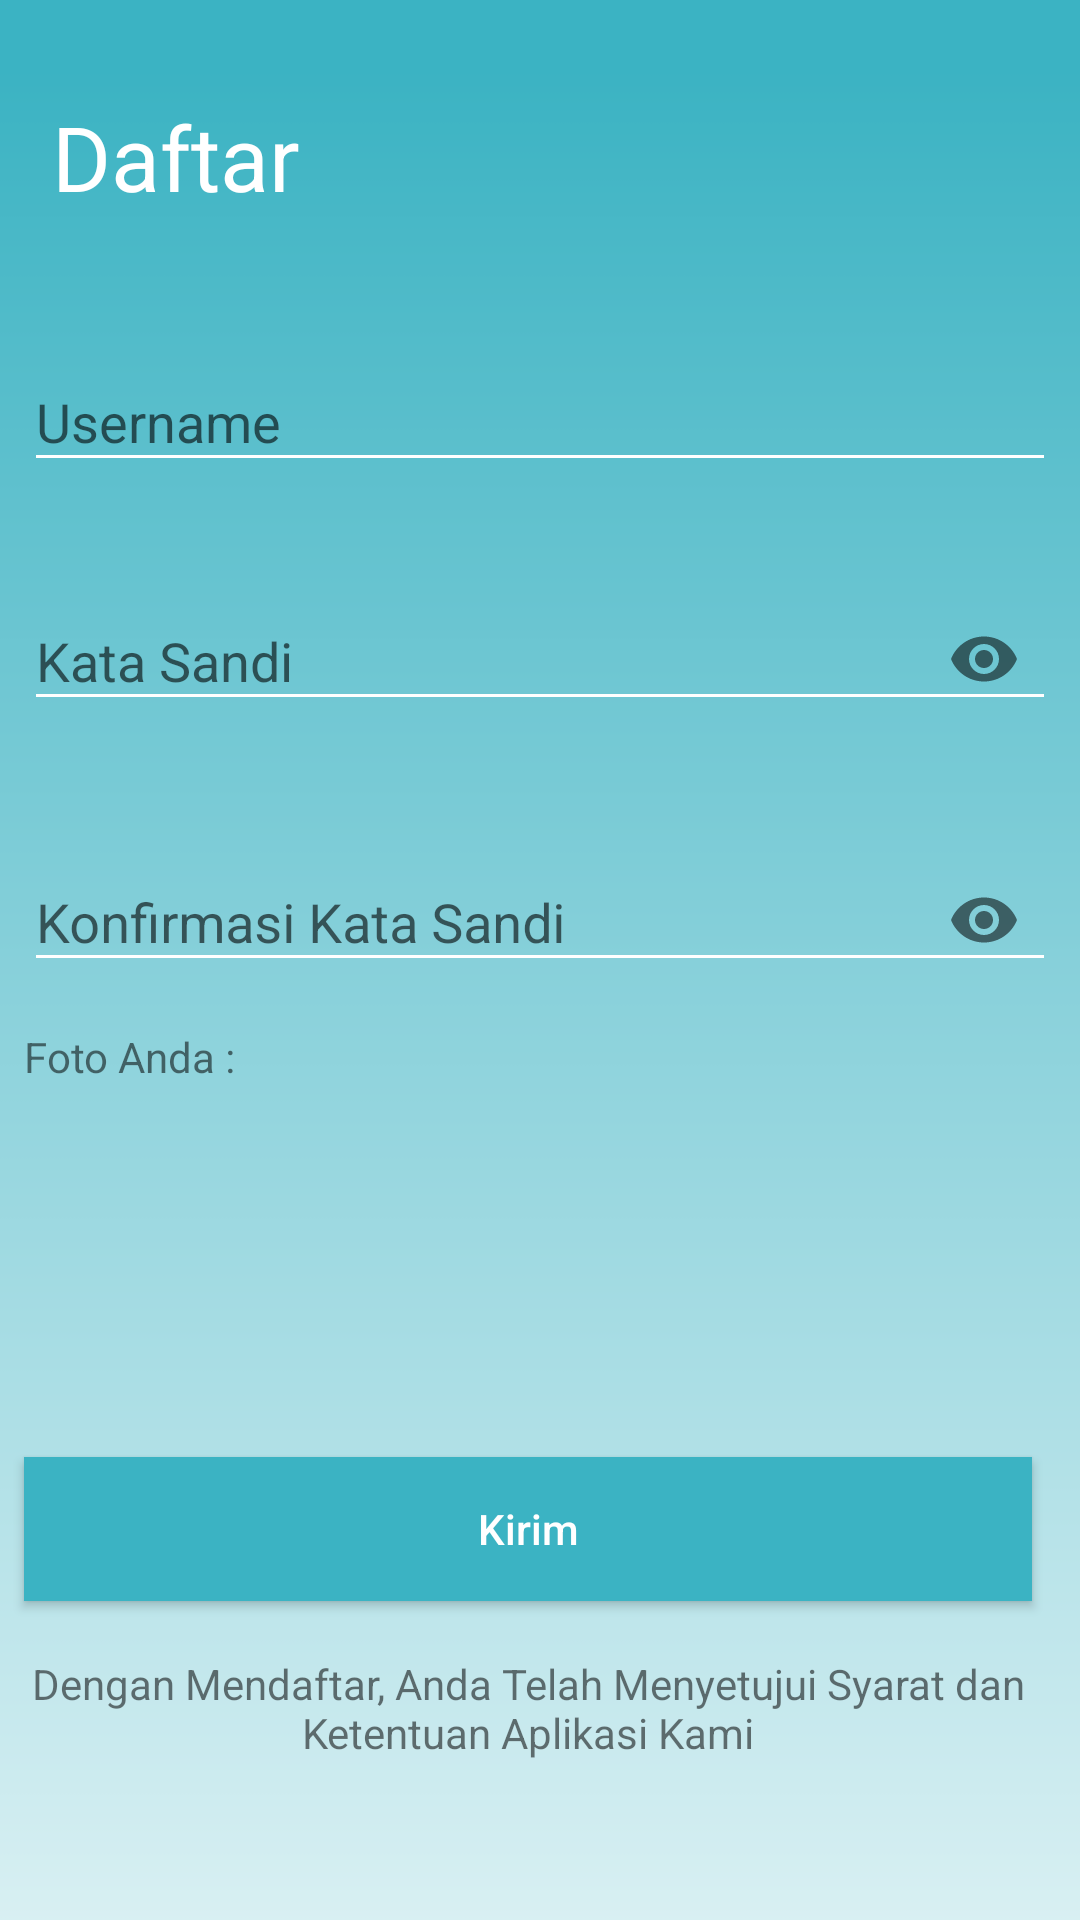

The Android layout XML behind this screen, and the referenced resources:
<!-- AndroidManifest.xml: application theme AppTheme -->
<!-- res/layout/activity_daftar.xml -->
<?xml version="1.0" encoding="utf-8"?>
<ScrollView xmlns:android="http://schemas.android.com/apk/res/android"
    xmlns:app="http://schemas.android.com/apk/res-auto"
    xmlns:tools="http://schemas.android.com/tools"
    android:layout_width="match_parent"
    android:layout_height="match_parent"
    tools:context=".DaftarActivity"
    android:background="@drawable/home_bg">

    <android.support.constraint.ConstraintLayout
        android:layout_width="match_parent"
        android:layout_height="wrap_content">

        <TextView
            android:id="@+id/textView9"
            android:layout_width="wrap_content"
            android:layout_height="wrap_content"
            android:layout_marginEnd="8dp"
            android:layout_marginLeft="8dp"
            android:layout_marginRight="8dp"
            android:layout_marginStart="8dp"
            android:layout_marginTop="32dp"
            android:text="Daftar "
            android:textColor="@color/colorWhite"
            android:textSize="30sp"
            app:layout_constraintEnd_toEndOf="parent"
            app:layout_constraintHorizontal_bias="0.037"
            app:layout_constraintStart_toStartOf="parent"
            app:layout_constraintTop_toTopOf="parent" />

        <Button
            android:id="@+id/daftarAkun"
            android:layout_width="0dp"
            android:layout_height="wrap_content"
            android:layout_marginEnd="16dp"
            android:layout_marginLeft="8dp"
            android:layout_marginRight="16dp"
            android:layout_marginStart="8dp"
            android:layout_marginTop="16dp"
            android:background="#3BB3C3"
            android:text="Kirim"
            android:textAllCaps="false"
            android:textColor="@android:color/white"
            app:layout_constraintEnd_toEndOf="parent"
            app:layout_constraintHorizontal_bias="1.0"
            app:layout_constraintStart_toStartOf="parent"
            app:layout_constraintTop_toBottomOf="@+id/gambarFoto" />

        <android.support.design.widget.TextInputLayout
            android:id="@+id/textInputLayout4"
            android:layout_width="0dp"
            android:layout_height="wrap_content"
            android:layout_marginEnd="8dp"
            android:layout_marginLeft="8dp"
            android:layout_marginRight="8dp"
            android:layout_marginStart="8dp"
            android:layout_marginTop="36dp"
            app:layout_constraintEnd_toEndOf="parent"
            app:layout_constraintHorizontal_bias="0.0"
            app:layout_constraintStart_toStartOf="parent"
            app:layout_constraintTop_toBottomOf="@+id/textView9">

            <android.support.design.widget.TextInputEditText
                android:id="@+id/emailUserDaftar"
                android:layout_width="match_parent"
                android:layout_height="wrap_content"
                android:hint="Username"
                android:inputType="textEmailAddress" />
        </android.support.design.widget.TextInputLayout>

        <android.support.design.widget.TextInputLayout
            android:id="@+id/textInputLayout6"
            android:layout_width="0dp"
            android:layout_height="wrap_content"
            android:layout_marginEnd="8dp"
            android:layout_marginLeft="8dp"
            android:layout_marginRight="8dp"
            android:layout_marginStart="8dp"
            android:layout_marginTop="24dp"
            app:passwordToggleEnabled="true"
            app:layout_constraintEnd_toEndOf="parent"
            app:layout_constraintHorizontal_bias="0.0"
            app:layout_constraintStart_toStartOf="parent"
            app:layout_constraintTop_toBottomOf="@+id/textInputLayout4">

            <android.support.design.widget.TextInputEditText
                android:id="@+id/sandiUserDaftar"
                android:layout_width="match_parent"
                android:layout_height="wrap_content"
                android:hint="Kata Sandi"
                android:inputType="textPassword" />
        </android.support.design.widget.TextInputLayout>

        <TextView
            android:id="@+id/textView8"
            android:layout_width="0dp"
            android:layout_height="wrap_content"
            android:layout_marginEnd="8dp"
            android:layout_marginRight="8dp"
            android:layout_marginTop="8dp"
            android:padding="10dp"
            android:text="Dengan Mendaftar, Anda Telah Menyetujui Syarat dan Ketentuan Aplikasi Kami"
            android:textAlignment="center"
            app:layout_constraintEnd_toEndOf="parent"
            app:layout_constraintHorizontal_bias="1.0"
            app:layout_constraintStart_toStartOf="parent"
            app:layout_constraintTop_toBottomOf="@+id/daftarAkun" />

        <android.support.design.widget.TextInputLayout
            android:id="@+id/textInputLayout5"
            android:layout_width="0dp"
            android:layout_height="wrap_content"
            android:layout_marginEnd="8dp"
            android:layout_marginLeft="8dp"
            android:layout_marginRight="8dp"
            android:layout_marginStart="8dp"
            android:layout_marginTop="28dp"
            app:layout_constraintEnd_toEndOf="parent"
            app:layout_constraintHorizontal_bias="0.0"
            app:layout_constraintStart_toStartOf="parent"
            app:layout_constraintTop_toBottomOf="@+id/textInputLayout6"
            app:passwordToggleEnabled="true">

            <android.support.design.widget.TextInputEditText
                android:id="@+id/namaUser"
                android:layout_width="match_parent"
                android:layout_height="wrap_content"
                android:hint="Konfirmasi Kata Sandi"
                android:inputType="textPassword" />
        </android.support.design.widget.TextInputLayout>

        <TextView
            android:id="@+id/textView3"
            android:layout_width="wrap_content"
            android:layout_height="wrap_content"
            android:layout_marginEnd="8dp"
            android:layout_marginLeft="8dp"
            android:layout_marginRight="8dp"
            android:layout_marginStart="8dp"
            android:layout_marginTop="12dp"
            android:text="Foto Anda :"
            app:layout_constraintEnd_toEndOf="parent"
            app:layout_constraintHorizontal_bias="0.0"
            app:layout_constraintStart_toStartOf="parent"
            app:layout_constraintTop_toBottomOf="@+id/textInputLayout5" />

        <ImageView
            android:id="@+id/gambarFoto"
            android:layout_width="100dp"
            android:layout_height="100dp"
            android:layout_marginEnd="8dp"
            android:layout_marginLeft="8dp"
            android:layout_marginRight="8dp"
            android:layout_marginStart="8dp"
            android:layout_marginTop="8dp"
            app:layout_constraintEnd_toEndOf="parent"
            app:layout_constraintStart_toStartOf="parent"
            app:layout_constraintTop_toBottomOf="@+id/textView3" />

    </android.support.constraint.ConstraintLayout>

</ScrollView>
<!-- resources referenced by this layout -->
<resources>
  <color name="colorWhite">#ffffff</color>
  <!-- drawable home_bg: png bitmap (drawable, 2604 bytes) -->
  <style name="AppTheme" parent="Theme.AppCompat.Light.NoActionBar">
          
          <item name="colorPrimary">@color/colorPrimary</item>
          <item name="colorPrimaryDark">@color/colorPrimaryDark</item>
          <item name="colorAccent">@color/colorAccent</item>
          <item name="android:colorControlNormal">@android:color/white</item>
          <item name="drawerArrowStyle">@style/DrawerIcon</item>
      </style>
  <color name="colorPrimary">#5BBFCC</color>
  <color name="colorPrimaryDark">#3BB3C3</color>
  <color name="colorAccent">#ff4081</color>
  <style name="DrawerIcon" parent="Widget.AppCompat.DrawerArrowToggle">
          <item name="color">@color/colorWhite</item>
      </style>
</resources>
